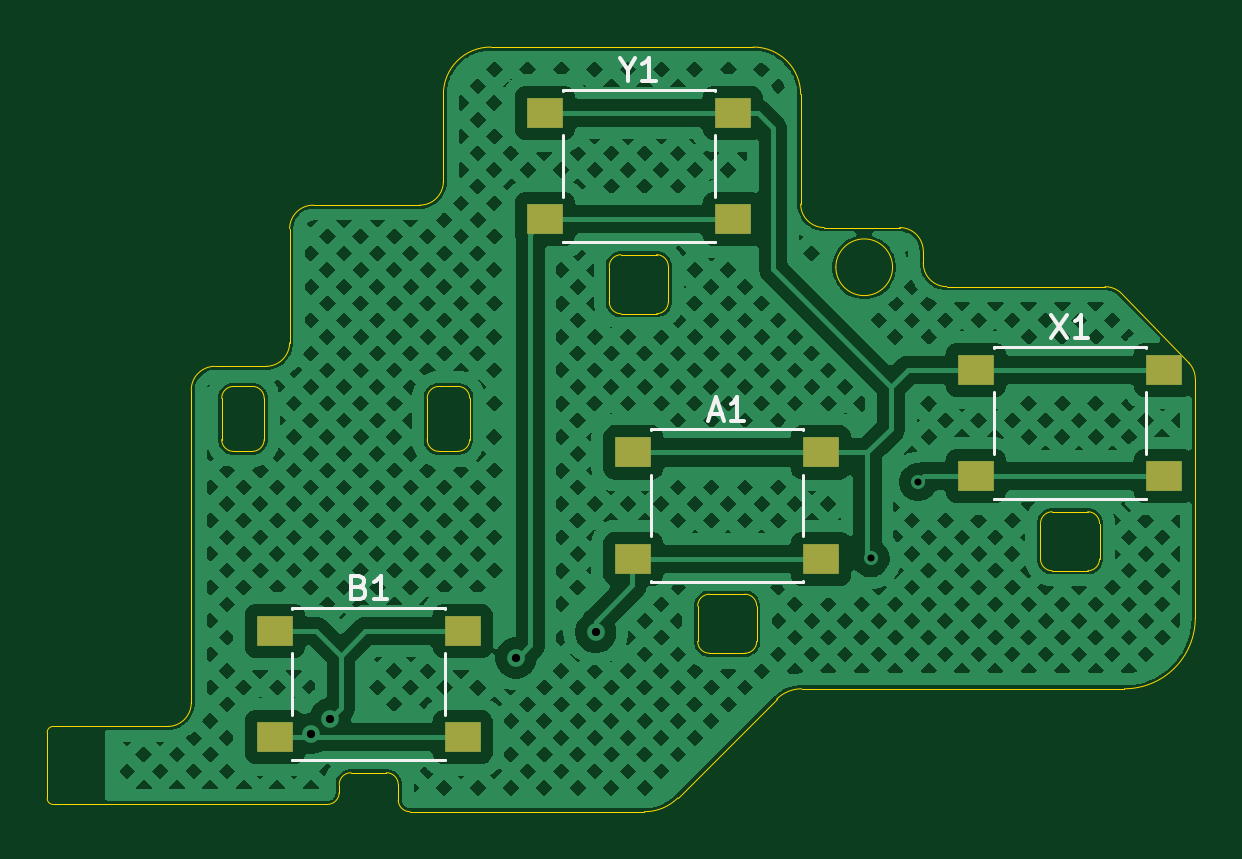
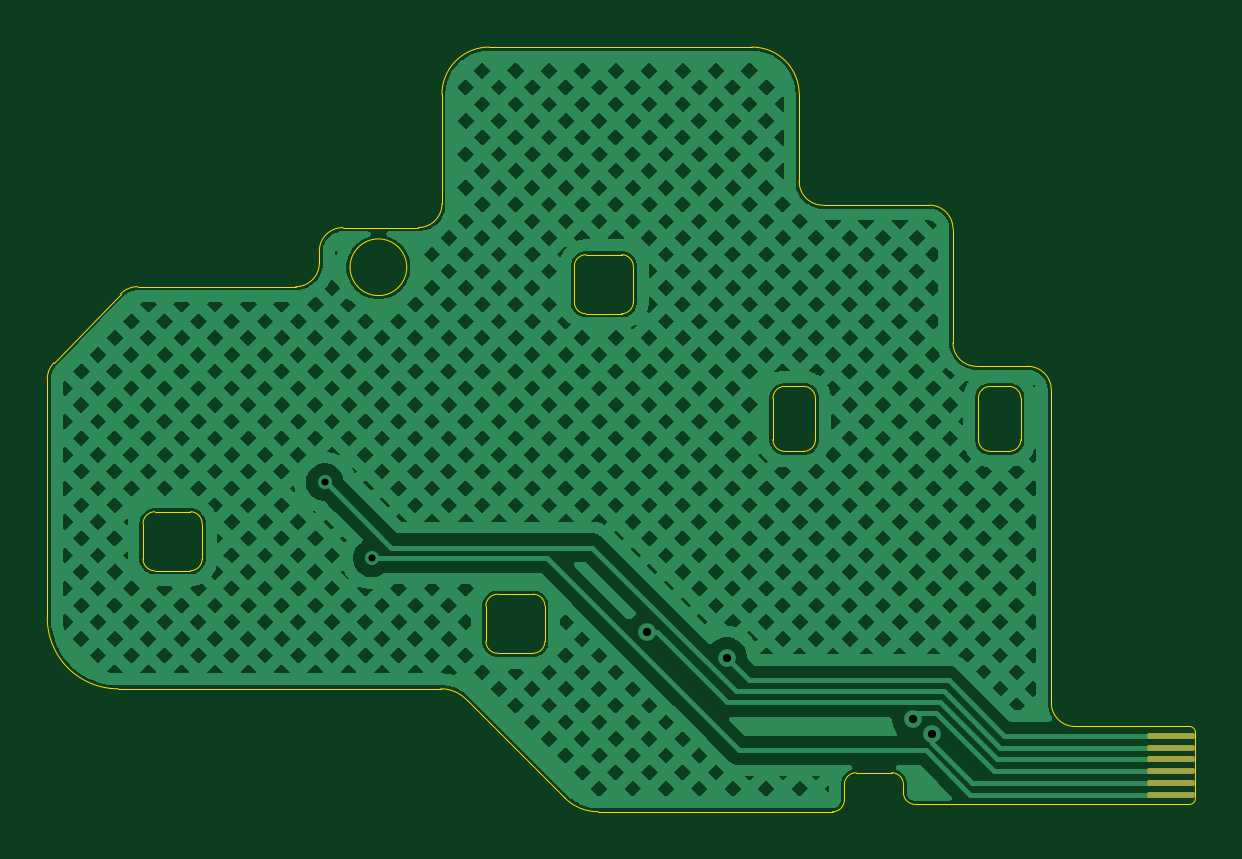
Circuit board: 10 layer files. Board 48.6 x 32.4 mm.
- bottom_copper: GCU-ADU-B_Cu.gbr (162214 bytes)
- bottom_mask: GCU-ADU-B_Mask.gbr (1274 bytes)
- bottom_silk: GCU-ADU-B_Silkscreen.gbr (451 bytes)
- outline: GCU-ADU-Edge_Cuts.gbr (6094 bytes)
- top_copper: GCU-ADU-F_Cu.gbr (181647 bytes)
- top_mask: GCU-ADU-F_Mask.gbr (950 bytes)
- paste: GCU-ADU-F_Paste.gbr (945 bytes)
- top_silk: GCU-ADU-F_Silkscreen.gbr (4379 bytes)
- drill: GCU-ADU-NPTH.drl (269 bytes)
- drill: GCU-ADU-PTH.drl (470 bytes)

=== bottom_copper: GCU-ADU-B_Cu.gbr (162214 bytes, source omitted) ===
=== bottom_mask: GCU-ADU-B_Mask.gbr (1274 bytes, source withheld) ===
=== bottom_silk: GCU-ADU-B_Silkscreen.gbr ===
%TF.GenerationSoftware,KiCad,Pcbnew,9.0.3*%
%TF.CreationDate,2025-08-15T00:01:44-07:00*%
%TF.ProjectId,GCU-ADU,4743552d-4144-4552-9e6b-696361645f70,rev?*%
%TF.SameCoordinates,Original*%
%TF.FileFunction,Legend,Bot*%
%TF.FilePolarity,Positive*%
%FSLAX46Y46*%
G04 Gerber Fmt 4.6, Leading zero omitted, Abs format (unit mm)*
G04 Created by KiCad (PCBNEW 9.0.3) date 2025-08-15 00:01:44*
%MOMM*%
%LPD*%
G01*
G04 APERTURE LIST*
G04 APERTURE END LIST*
M02*

=== outline: GCU-ADU-Edge_Cuts.gbr ===
%TF.GenerationSoftware,KiCad,Pcbnew,9.0.3*%
%TF.CreationDate,2025-08-15T00:01:44-07:00*%
%TF.ProjectId,GCU-ADU,4743552d-4144-4552-9e6b-696361645f70,rev?*%
%TF.SameCoordinates,Original*%
%TF.FileFunction,Profile,NP*%
%FSLAX46Y46*%
G04 Gerber Fmt 4.6, Leading zero omitted, Abs format (unit mm)*
G04 Created by KiCad (PCBNEW 9.0.3) date 2025-08-15 00:01:44*
%MOMM*%
%LPD*%
G01*
G04 APERTURE LIST*
%TA.AperFunction,Profile*%
%ADD10C,0.010000*%
%TD*%
G04 APERTURE END LIST*
D10*
X75988740Y-77925921D02*
G75*
G02*
X76242980Y-77675773I250160J21D01*
G01*
X88348653Y-80134121D02*
G75*
G02*
X88848653Y-79634053I500047J21D01*
G01*
X86251070Y-61430221D02*
X86251070Y-56607021D01*
X102282872Y-59704221D02*
X102282872Y-58199639D01*
X93374497Y-63280039D02*
G75*
G02*
X93874448Y-63783626I3J-499961D01*
G01*
X92074465Y-63780021D02*
G75*
G02*
X92574465Y-63280065I500035J-79D01*
G01*
X75988740Y-80722659D02*
X75988740Y-77925921D01*
X83874497Y-66030039D02*
G75*
G02*
X83374461Y-65530021I3J500039D01*
G01*
X83874465Y-63280039D02*
X84674497Y-63280039D01*
X103524997Y-72576021D02*
G75*
G02*
X104024997Y-72075997I500003J21D01*
G01*
X83374465Y-65530021D02*
X83374465Y-63780021D01*
X83374465Y-63780021D02*
G75*
G02*
X83874465Y-63280065I500035J-79D01*
G01*
X105884997Y-48913930D02*
G75*
G02*
X107884970Y-50913921I3J-1999970D01*
G01*
X120037997Y-68585601D02*
G75*
G02*
X120537999Y-69085601I3J-499999D01*
G01*
X118037957Y-69085621D02*
G75*
G02*
X118533525Y-68585577I500043J21D01*
G01*
X114076097Y-59058947D02*
G75*
G02*
X113076060Y-58062662I3J1000047D01*
G01*
X112076097Y-56555631D02*
G75*
G02*
X113076061Y-57559620I3J-999969D01*
G01*
X93367397Y-66030039D02*
X92574497Y-66030039D01*
X106865924Y-76520848D02*
G75*
G02*
X107926597Y-76081495I1060676J-1060652D01*
G01*
X86251070Y-61430221D02*
G75*
G02*
X85251070Y-62430170I-999970J21D01*
G01*
X83374479Y-65530021D02*
X83374465Y-65530021D01*
X101782897Y-57704225D02*
G75*
G02*
X102282854Y-58199639I3J-499975D01*
G01*
X92074465Y-65530021D02*
X92074465Y-63780021D01*
X99782872Y-58204221D02*
G75*
G02*
X100277512Y-57704201I500028J21D01*
G01*
X92759692Y-54607021D02*
G75*
G02*
X91763939Y-55606983I-999992J21D01*
G01*
X76242980Y-77675799D02*
X77568740Y-77675799D01*
X102282872Y-59704221D02*
G75*
G02*
X101791163Y-60204200I-500172J121D01*
G01*
X118538097Y-71085601D02*
X120037957Y-71085601D01*
X104024997Y-74575999D02*
X105529687Y-74575999D01*
X82087010Y-76675841D02*
G75*
G02*
X81087010Y-77675810I-1000010J41D01*
G01*
X101263116Y-81285758D02*
X91348697Y-81285758D01*
X77568740Y-77675799D02*
X81087010Y-77675799D01*
X94767180Y-48913930D02*
X105884997Y-48913930D01*
X121490696Y-59366811D02*
X124309198Y-62272708D01*
X92759692Y-50913921D02*
G75*
G02*
X94767180Y-48913906I2000008J21D01*
G01*
X118538097Y-71085601D02*
G75*
G02*
X118037941Y-70591845I3J500201D01*
G01*
X82087010Y-76675841D02*
X82087010Y-63430221D01*
X108884997Y-56555631D02*
G75*
G02*
X107884969Y-55555621I3J1000031D01*
G01*
X101782897Y-57704225D02*
X100277512Y-57704225D01*
X83087010Y-62430210D02*
X85251070Y-62430210D01*
X105524997Y-72075999D02*
X104024997Y-72075999D01*
X103524997Y-72576021D02*
X103524997Y-74075999D01*
X90848660Y-80785721D02*
X90848653Y-80785721D01*
X106024997Y-74076021D02*
X106024997Y-72571439D01*
X124591331Y-62977865D02*
X124591331Y-73081561D01*
X105524997Y-72075999D02*
G75*
G02*
X106024980Y-72571439I3J-500001D01*
G01*
X124309198Y-62272708D02*
G75*
G02*
X124591347Y-62977865I-718198J-696392D01*
G01*
X107926597Y-76081503D02*
X107926597Y-76081496D01*
X91348697Y-81285758D02*
G75*
G02*
X90848642Y-80785721I3J500058D01*
G01*
X88348653Y-80134121D02*
X88348653Y-80475821D01*
X90348697Y-79634139D02*
G75*
G02*
X90848635Y-80129023I3J-499961D01*
G01*
X85174465Y-65530021D02*
G75*
G02*
X84667397Y-66030017I-500165J121D01*
G01*
X100282897Y-60204225D02*
X101791163Y-60204225D01*
X90848653Y-80785721D02*
X90848653Y-80129023D01*
X76238697Y-80975799D02*
G75*
G02*
X75988721Y-80722659I3J249999D01*
G01*
X120768897Y-59058947D02*
G75*
G02*
X121490671Y-59366835I3J-999953D01*
G01*
X121591397Y-76081496D02*
X107926597Y-76081496D01*
X93874465Y-65530021D02*
G75*
G02*
X93367397Y-66030017I-500165J121D01*
G01*
X106865924Y-76520848D02*
X102686824Y-80699948D01*
X120037997Y-68585601D02*
X118533525Y-68585601D01*
X102686824Y-80699948D02*
G75*
G02*
X101263116Y-81285764I-1414424J1414548D01*
G01*
X100282897Y-60204225D02*
G75*
G02*
X99782875Y-59704221I3J500025D01*
G01*
X118037957Y-69085621D02*
X118037957Y-70591845D01*
X106024997Y-74076021D02*
G75*
G02*
X105529687Y-74575975I-499997J21D01*
G01*
X99782893Y-59704221D02*
X99782872Y-59704221D01*
X111774997Y-58235999D02*
G75*
G02*
X109374997Y-58235999I-1200000J0D01*
G01*
X109374997Y-58235999D02*
G75*
G02*
X111774997Y-58235999I1200000J0D01*
G01*
X86251070Y-56607021D02*
G75*
G02*
X87255996Y-55606982I1000030J21D01*
G01*
X99782872Y-58204221D02*
X99782872Y-59704221D01*
X85174465Y-63783626D02*
X85174465Y-65530021D01*
X87848653Y-80975799D02*
X77568740Y-80975799D01*
X107884991Y-50913921D02*
X107884991Y-55555621D01*
X88348653Y-80475821D02*
G75*
G02*
X87848653Y-80975753I-499953J21D01*
G01*
X90348697Y-79634139D02*
X88848653Y-79634139D01*
X104024997Y-74575999D02*
G75*
G02*
X103525001Y-74075999I3J499999D01*
G01*
X93874465Y-63783626D02*
X93874465Y-65530021D01*
X92574465Y-63280039D02*
X93374497Y-63280039D01*
X104024997Y-72076021D02*
X104024997Y-72075999D01*
X92574497Y-66030039D02*
G75*
G02*
X92074461Y-65530021I3J500039D01*
G01*
X114076097Y-59058947D02*
X120768897Y-59058947D01*
X84674497Y-63280039D02*
G75*
G02*
X85174448Y-63783626I3J-499961D01*
G01*
X108884997Y-56555631D02*
X112076097Y-56555631D01*
X82087010Y-63430221D02*
G75*
G02*
X83087010Y-62430210I999990J21D01*
G01*
X120537957Y-70585621D02*
G75*
G02*
X120037957Y-71085557I-499957J21D01*
G01*
X92759692Y-54607021D02*
X92759692Y-50913921D01*
X124591331Y-73081561D02*
G75*
G02*
X121591397Y-76081531I-2999931J-39D01*
G01*
X84667397Y-66030039D02*
X83874497Y-66030039D01*
X120537957Y-70585621D02*
X120537957Y-69085601D01*
X92074479Y-65530021D02*
X92074465Y-65530021D01*
X87255996Y-55607006D02*
X91763939Y-55607006D01*
X113076078Y-57559620D02*
X113076078Y-58062662D01*
X77568740Y-80975799D02*
X76238697Y-80975799D01*
M02*

=== top_copper: GCU-ADU-F_Cu.gbr (181647 bytes, source omitted) ===
=== top_mask: GCU-ADU-F_Mask.gbr ===
%TF.GenerationSoftware,KiCad,Pcbnew,9.0.3*%
%TF.CreationDate,2025-08-15T00:01:44-07:00*%
%TF.ProjectId,GCU-ADU,4743552d-4144-4552-9e6b-696361645f70,rev?*%
%TF.SameCoordinates,Original*%
%TF.FileFunction,Soldermask,Top*%
%TF.FilePolarity,Negative*%
%FSLAX46Y46*%
G04 Gerber Fmt 4.6, Leading zero omitted, Abs format (unit mm)*
G04 Created by KiCad (PCBNEW 9.0.3) date 2025-08-15 00:01:44*
%MOMM*%
%LPD*%
G01*
G04 APERTURE LIST*
%ADD10R,1.550000X1.300000*%
G04 APERTURE END LIST*
D10*
%TO.C,Y1*%
X97057875Y-51704226D03*
X105007875Y-51704226D03*
X97057875Y-56204226D03*
X105007875Y-56204226D03*
%TD*%
%TO.C,A1*%
X100800000Y-66076000D03*
X108750000Y-66076000D03*
X100800000Y-70576000D03*
X108750000Y-70576000D03*
%TD*%
%TO.C,X1*%
X115312960Y-62585602D03*
X123262960Y-62585602D03*
X115312960Y-67085602D03*
X123262960Y-67085602D03*
%TD*%
%TO.C,B1*%
X85623656Y-73634140D03*
X93573656Y-73634140D03*
X85623656Y-78134140D03*
X93573656Y-78134140D03*
%TD*%
M02*

=== paste: GCU-ADU-F_Paste.gbr ===
%TF.GenerationSoftware,KiCad,Pcbnew,9.0.3*%
%TF.CreationDate,2025-08-15T00:01:44-07:00*%
%TF.ProjectId,GCU-ADU,4743552d-4144-4552-9e6b-696361645f70,rev?*%
%TF.SameCoordinates,Original*%
%TF.FileFunction,Paste,Top*%
%TF.FilePolarity,Positive*%
%FSLAX46Y46*%
G04 Gerber Fmt 4.6, Leading zero omitted, Abs format (unit mm)*
G04 Created by KiCad (PCBNEW 9.0.3) date 2025-08-15 00:01:44*
%MOMM*%
%LPD*%
G01*
G04 APERTURE LIST*
%ADD10R,1.550000X1.300000*%
G04 APERTURE END LIST*
D10*
%TO.C,Y1*%
X97057875Y-51704226D03*
X105007875Y-51704226D03*
X97057875Y-56204226D03*
X105007875Y-56204226D03*
%TD*%
%TO.C,A1*%
X100800000Y-66076000D03*
X108750000Y-66076000D03*
X100800000Y-70576000D03*
X108750000Y-70576000D03*
%TD*%
%TO.C,X1*%
X115312960Y-62585602D03*
X123262960Y-62585602D03*
X115312960Y-67085602D03*
X123262960Y-67085602D03*
%TD*%
%TO.C,B1*%
X85623656Y-73634140D03*
X93573656Y-73634140D03*
X85623656Y-78134140D03*
X93573656Y-78134140D03*
%TD*%
M02*

=== top_silk: GCU-ADU-F_Silkscreen.gbr ===
%TF.GenerationSoftware,KiCad,Pcbnew,9.0.3*%
%TF.CreationDate,2025-08-15T00:01:44-07:00*%
%TF.ProjectId,GCU-ADU,4743552d-4144-4552-9e6b-696361645f70,rev?*%
%TF.SameCoordinates,Original*%
%TF.FileFunction,Legend,Top*%
%TF.FilePolarity,Positive*%
%FSLAX46Y46*%
G04 Gerber Fmt 4.6, Leading zero omitted, Abs format (unit mm)*
G04 Created by KiCad (PCBNEW 9.0.3) date 2025-08-15 00:01:44*
%MOMM*%
%LPD*%
G01*
G04 APERTURE LIST*
%ADD10C,0.150000*%
%ADD11C,0.120000*%
G04 APERTURE END LIST*
D10*
X100556684Y-49882854D02*
X100556684Y-50359045D01*
X100223351Y-49359045D02*
X100556684Y-49882854D01*
X100556684Y-49882854D02*
X100890017Y-49359045D01*
X101747160Y-50359045D02*
X101175732Y-50359045D01*
X101461446Y-50359045D02*
X101461446Y-49359045D01*
X101461446Y-49359045D02*
X101366208Y-49501902D01*
X101366208Y-49501902D02*
X101270970Y-49597140D01*
X101270970Y-49597140D02*
X101175732Y-49644759D01*
X104060714Y-64445104D02*
X104536904Y-64445104D01*
X103965476Y-64730819D02*
X104298809Y-63730819D01*
X104298809Y-63730819D02*
X104632142Y-64730819D01*
X105489285Y-64730819D02*
X104917857Y-64730819D01*
X105203571Y-64730819D02*
X105203571Y-63730819D01*
X105203571Y-63730819D02*
X105108333Y-63873676D01*
X105108333Y-63873676D02*
X105013095Y-63968914D01*
X105013095Y-63968914D02*
X104917857Y-64016533D01*
X118478436Y-60240421D02*
X119145102Y-61240421D01*
X119145102Y-60240421D02*
X118478436Y-61240421D01*
X120049864Y-61240421D02*
X119478436Y-61240421D01*
X119764150Y-61240421D02*
X119764150Y-60240421D01*
X119764150Y-60240421D02*
X119668912Y-60383278D01*
X119668912Y-60383278D02*
X119573674Y-60478516D01*
X119573674Y-60478516D02*
X119478436Y-60526135D01*
X89193894Y-71765149D02*
X89336751Y-71812768D01*
X89336751Y-71812768D02*
X89384370Y-71860387D01*
X89384370Y-71860387D02*
X89431989Y-71955625D01*
X89431989Y-71955625D02*
X89431989Y-72098482D01*
X89431989Y-72098482D02*
X89384370Y-72193720D01*
X89384370Y-72193720D02*
X89336751Y-72241340D01*
X89336751Y-72241340D02*
X89241513Y-72288959D01*
X89241513Y-72288959D02*
X88860561Y-72288959D01*
X88860561Y-72288959D02*
X88860561Y-71288959D01*
X88860561Y-71288959D02*
X89193894Y-71288959D01*
X89193894Y-71288959D02*
X89289132Y-71336578D01*
X89289132Y-71336578D02*
X89336751Y-71384197D01*
X89336751Y-71384197D02*
X89384370Y-71479435D01*
X89384370Y-71479435D02*
X89384370Y-71574673D01*
X89384370Y-71574673D02*
X89336751Y-71669911D01*
X89336751Y-71669911D02*
X89289132Y-71717530D01*
X89289132Y-71717530D02*
X89193894Y-71765149D01*
X89193894Y-71765149D02*
X88860561Y-71765149D01*
X90384370Y-72288959D02*
X89812942Y-72288959D01*
X90098656Y-72288959D02*
X90098656Y-71288959D01*
X90098656Y-71288959D02*
X90003418Y-71431816D01*
X90003418Y-71431816D02*
X89908180Y-71527054D01*
X89908180Y-71527054D02*
X89812942Y-71574673D01*
D11*
%TO.C,Y1*%
X97802875Y-50724226D02*
X104262875Y-50724226D01*
X97802875Y-50754226D02*
X97802875Y-50724226D01*
X97802875Y-52654226D02*
X97802875Y-55254226D01*
X97802875Y-57184226D02*
X97802875Y-57154226D01*
X97802875Y-57184226D02*
X104262875Y-57184226D01*
X104262875Y-50724226D02*
X104262875Y-50754226D01*
X104262875Y-52654226D02*
X104262875Y-55254226D01*
X104262875Y-57184226D02*
X104262875Y-57154226D01*
%TO.C,A1*%
X101545000Y-65096000D02*
X108005000Y-65096000D01*
X101545000Y-65126000D02*
X101545000Y-65096000D01*
X101545000Y-67026000D02*
X101545000Y-69626000D01*
X101545000Y-71556000D02*
X101545000Y-71526000D01*
X101545000Y-71556000D02*
X108005000Y-71556000D01*
X108005000Y-65096000D02*
X108005000Y-65126000D01*
X108005000Y-67026000D02*
X108005000Y-69626000D01*
X108005000Y-71556000D02*
X108005000Y-71526000D01*
%TO.C,X1*%
X116057960Y-61605602D02*
X122517960Y-61605602D01*
X116057960Y-61635602D02*
X116057960Y-61605602D01*
X116057960Y-63535602D02*
X116057960Y-66135602D01*
X116057960Y-68065602D02*
X116057960Y-68035602D01*
X116057960Y-68065602D02*
X122517960Y-68065602D01*
X122517960Y-61605602D02*
X122517960Y-61635602D01*
X122517960Y-63535602D02*
X122517960Y-66135602D01*
X122517960Y-68065602D02*
X122517960Y-68035602D01*
%TO.C,B1*%
X86368656Y-72654140D02*
X92828656Y-72654140D01*
X86368656Y-72684140D02*
X86368656Y-72654140D01*
X86368656Y-74584140D02*
X86368656Y-77184140D01*
X86368656Y-79114140D02*
X86368656Y-79084140D01*
X86368656Y-79114140D02*
X92828656Y-79114140D01*
X92828656Y-72654140D02*
X92828656Y-72684140D01*
X92828656Y-74584140D02*
X92828656Y-77184140D01*
X92828656Y-79114140D02*
X92828656Y-79084140D01*
%TD*%
M02*

=== drill: GCU-ADU-NPTH.drl ===
M48
; DRILL file {KiCad 9.0.3} date 2025-08-15T00:01:47-0700
; FORMAT={-:-/ absolute / metric / decimal}
; #@! TF.CreationDate,2025-08-15T00:01:47-07:00
; #@! TF.GenerationSoftware,Kicad,Pcbnew,9.0.3
; #@! TF.FileFunction,NonPlated,1,2,NPTH
FMAT,2
METRIC
%
G90
G05
M30

=== drill: GCU-ADU-PTH.drl ===
M48
; DRILL file {KiCad 9.0.3} date 2025-08-15T00:01:47-0700
; FORMAT={-:-/ absolute / metric / decimal}
; #@! TF.CreationDate,2025-08-15T00:01:47-07:00
; #@! TF.GenerationSoftware,Kicad,Pcbnew,9.0.3
; #@! TF.FileFunction,Plated,1,2,PTH
FMAT,2
METRIC
; #@! TA.AperFunction,Plated,PTH,ViaDrill
T1C0.300
; #@! TA.AperFunction,Plated,PTH,ViaDrill
T2C0.350
%
G90
G05
T1
X110.846Y-70.561
X112.852Y-67.335
T2
X87.147Y-77.978
X87.96Y-77.343
X95.834Y-74.778
X99.212Y-73.685
M30
